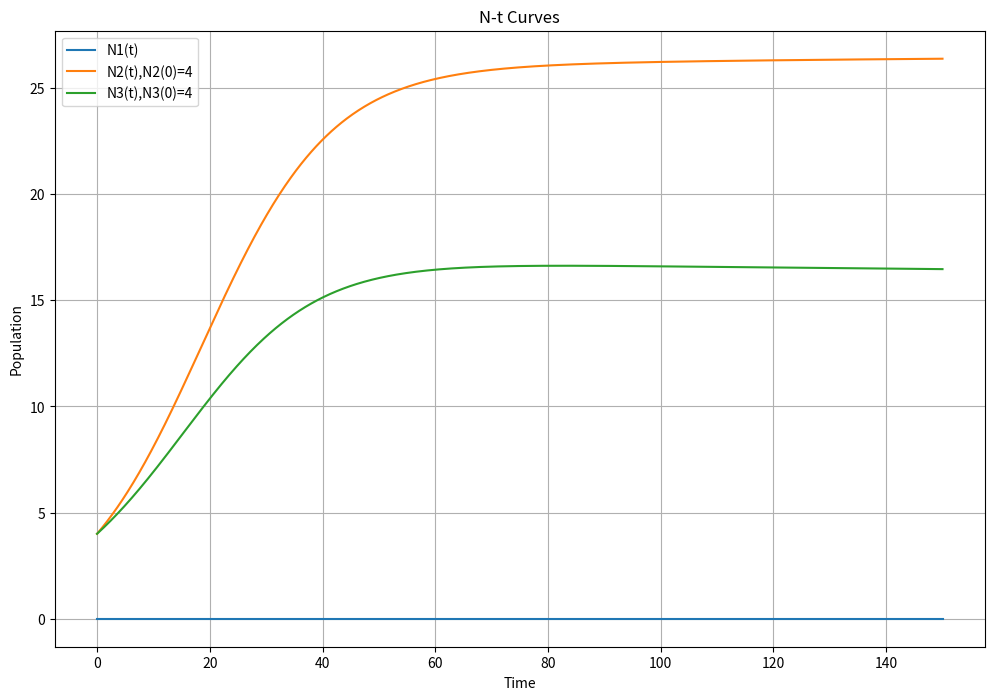

Write the Python code that produced this figure.
from scipy.integrate import odeint
import numpy as np
import matplotlib.pyplot as plt

# Define the system of differential equations
def system(N, t, r1, r2, r3, K1, K2, K3, a11, a12, a13, a21, a22, a23, a31, a32, a33, d1, d2, d3):
    N1, N2, N3 = N
    dN1_dt = r1 * N1 * (1 - a11 * N1 / K1 - a21 * N2 / K1 - a31 * N3 / K1) - d1 * N1
    dN2_dt = r2 * N2 * (1 - a12 * N1 / K2 - a22 * N2 / K2 - a32 * N3 / K2) - d2 * N2
    dN3_dt = r3 * N3 * (1 - a13 * N1 / K3 - a23 * N2 / K3 - a33 * N3 / K3) - d3 * N3
    return [dN1_dt, dN2_dt, dN3_dt]

# Parameters (example values)
r1, r2, r3 = 0.05, 0.12, 0.1
K1, K2, K3 = 20, 50, 50
d1, d2, d3 = 0.05, 0.025, 0.025
a11, a12, a13 = 0.9, 0.2, 0.2
a21, a22, a23 = 0.5, 1, 0.8
a31, a32, a33 = 0.5, 0.8, 1

# Initial conditions
N0 = [0, 4, 4]  # Example initial conditions for N1, N2, N3

# Time vector
t = np.linspace(0, 150, 1000)  # Time from 0 to 100 divided into 1000 points

# Solve the system of differential equations
solution = odeint(system, N0, t, args=(r1, r2, r3, K1, K2, K3, a11, a12, a13, a21, a22, a23, a31, a32, a33, d1, d2, d3))

# Plot the results
plt.figure(figsize=(12, 8))
plt.plot(t, solution[:, 0], label='N1(t)')
plt.plot(t, solution[:, 1], label='N2(t),N2(0)=4')
plt.plot(t, solution[:, 2], label='N3(t),N3(0)=4')

plt.title('N-t Curves')
plt.xlabel('Time')
plt.ylabel('Population')
plt.legend()
plt.grid(True)
plt.show()